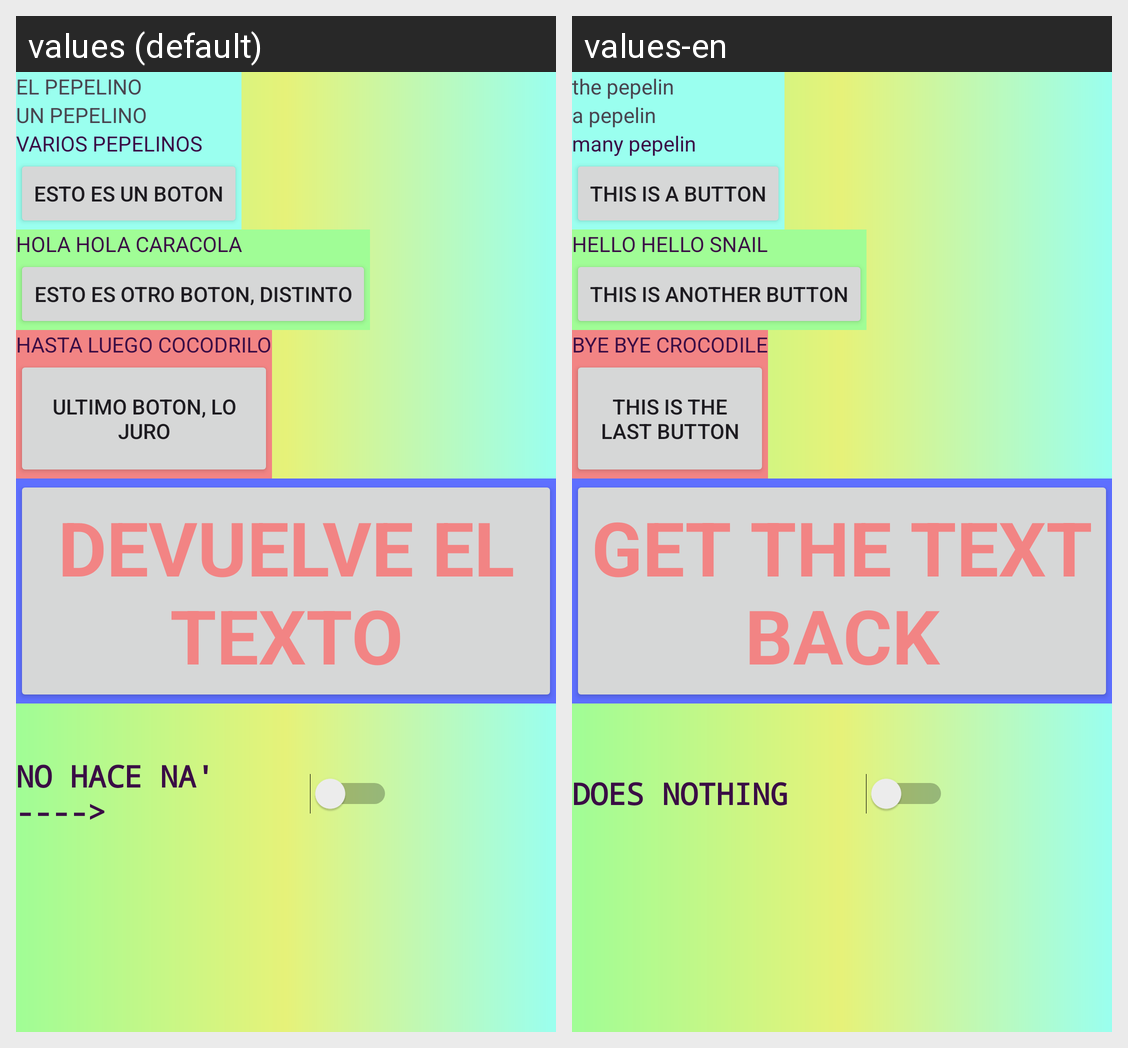

Locale-by-locale string values for the Android screen shown in this grid:
Android screen res/layout/activity_main.xml rendered under 2 locales, left to right: values (default), values-en. Device: Nexus 5 (rendered at 1080×1920; each locale shown at half size, 540×960, under a caption strip naming it); theme Theme.Colores.
Strings drawn on this screen, with the default value and each locale's value (text and hints the layout hard-codes, and strings that could not be matched under every locale, appear in the picture but are not listed):

Primera
  values: EL PEPELINO
  values-en: the pepelin

Segunda
  values: UN PEPELINO
  values-en: a pepelin

Tercera
  values: VARIOS PEPELINOS
  values-en: many pepelin

boton
  values: ESTO ES UN BOTON
  values-en: THIS IS A BUTTON

hola
  values: HOLA HOLA CARACOLA
  values-en: HELLO HELLO SNAIL

boton2
  values: ESTO ES OTRO BOTON, DISTINTO
  values-en: THIS IS ANOTHER BUTTON

hola2
  values: HASTA LUEGO COCODRILO
  values-en: BYE BYE CROCODILE

boton3
  values: ultimo boton, LO JURO
  values-en: THIS IS THE LAST BUTTON

boton4
  values: DEVUELVE EL TEXTO
  values-en: GET THE TEXT BACK

switch1
  values: NO HACE NA' ----> 
  values-en: DOES NOTHING
